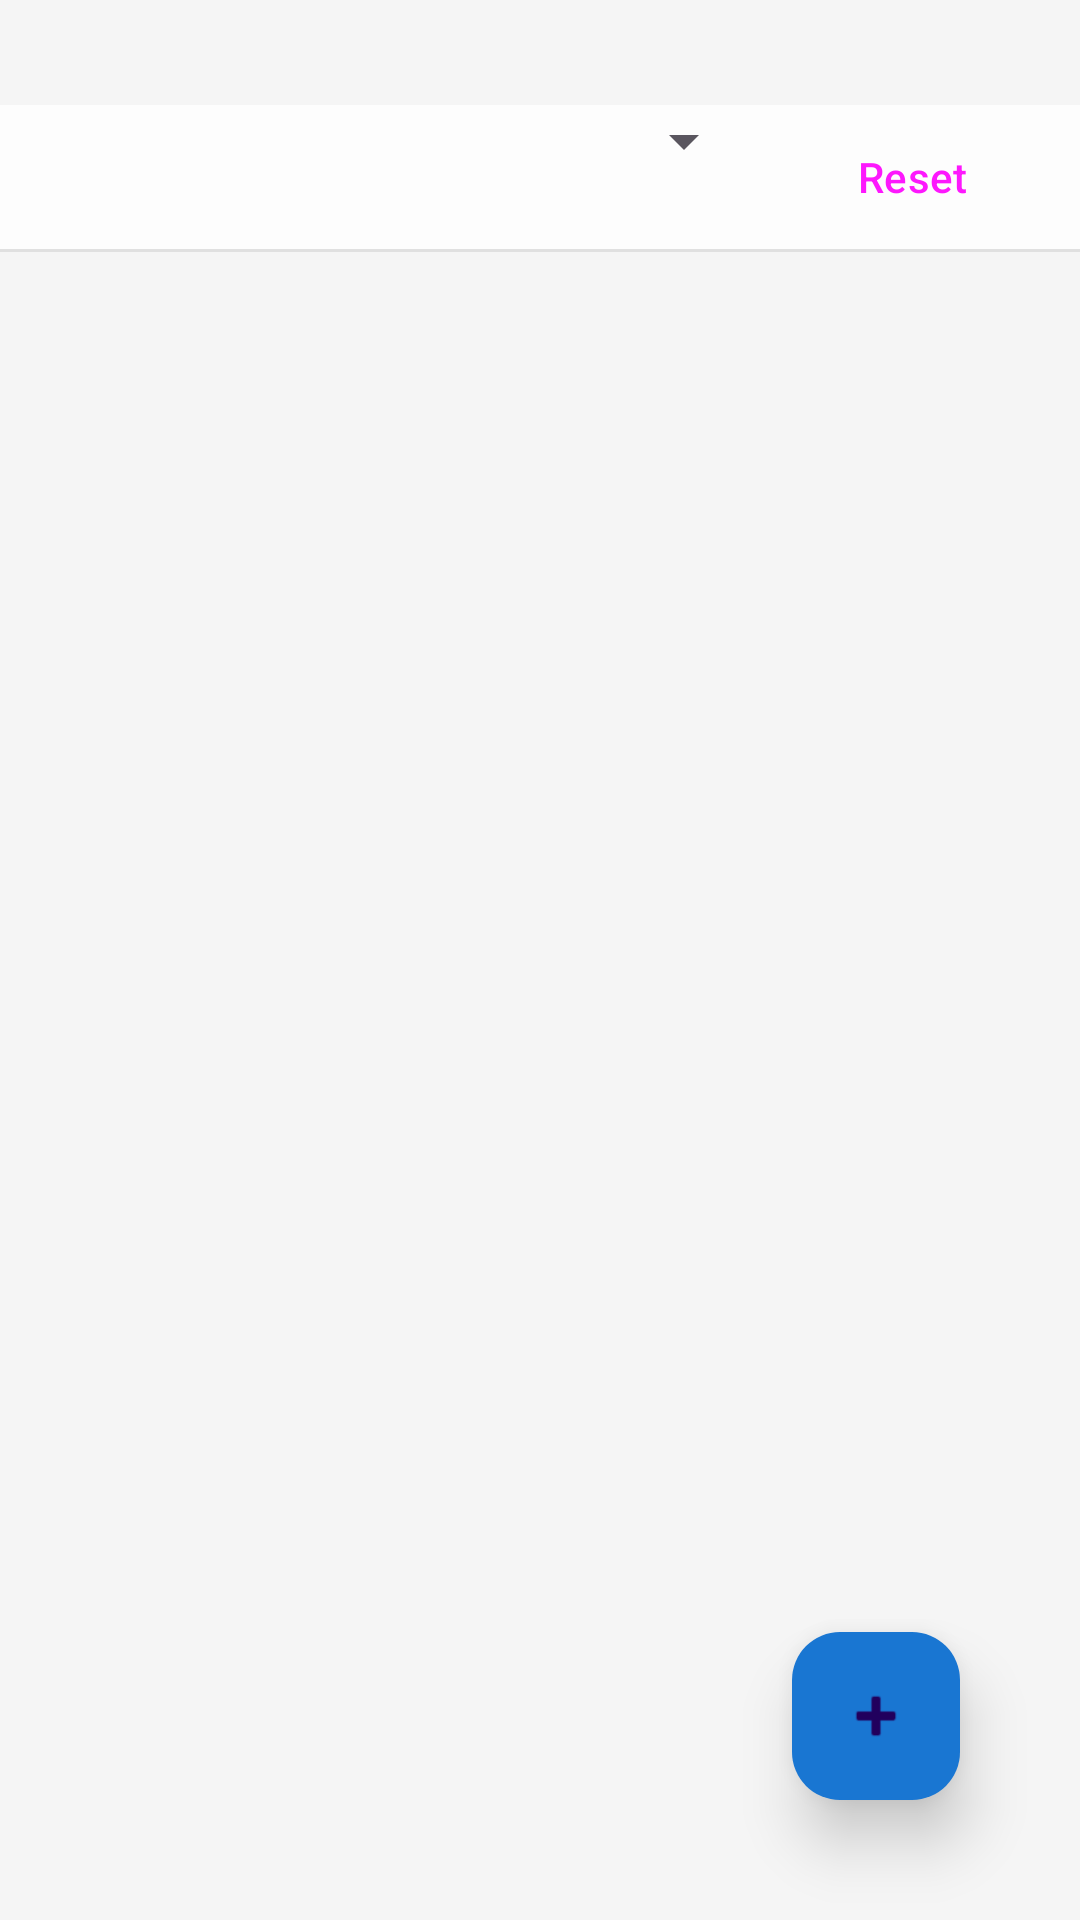

This screen was rendered from an Android layout file. Write that file and the resources it references.
<!-- AndroidManifest.xml: application theme Theme.HouseholdCleaningPlanner -->
<!-- res/layout/activity_main.xml -->
<?xml version="1.0" encoding="utf-8"?>
<androidx.constraintlayout.widget.ConstraintLayout
    xmlns:android="http://schemas.android.com/apk/res/android"
    xmlns:app="http://schemas.android.com/apk/res-auto"
    xmlns:tools="http://schemas.android.com/tools"
    android:layout_width="match_parent"
    android:layout_height="match_parent"
    android:background="@drawable/bg_image"
    android:fitsSystemWindows="true">
    

    <ImageView
        android:layout_width="match_parent"
        android:layout_height="match_parent"
        android:scaleType="centerCrop"
        android:src="@drawable/bg_image"
        tools:layout_editor_absoluteX="0dp"
        tools:layout_editor_absoluteY="35dp" />

    <LinearLayout
        android:id="@+id/topBar"
        android:layout_width="match_parent"
        android:layout_height="wrap_content"
        android:orientation="horizontal"
        android:paddingVertical="0sp"
        android:paddingHorizontal="12dp"
        android:background="?attr/colorSurface"
        android:elevation="0dp"
        android:alpha="0.9"
        android:fitsSystemWindows="true"
        app:layout_constraintTop_toTopOf="parent"
        android:layout_marginTop="35dp">

    <Spinner
        android:id="@+id/spinnerRooms"
        android:layout_width="0dp"
        android:layout_height="wrap_content"
        android:layout_weight="1"
        android:padding="8dp"
        android:paddingEnd="0dp"
        android:textStyle="bold"
        android:contentDescription="Select room to filter tasks" />

    <Button
        android:id="@+id/btnResetDaily"
        android:layout_width="wrap_content"
        android:layout_height="wrap_content"
        android:text="Reset"
        android:textSize="14sp"
        style="@style/Widget.Material3.Button.OutlinedButton"
        android:layout_marginStart="8dp"
        android:contentDescription="Reset daily tasks" />
    </LinearLayout>

    
        <View
            android:id="@+id/divider"
            android:layout_width="match_parent"
            android:layout_height="1dp"
            android:background="@color/divider"
            app:layout_constraintTop_toBottomOf="@id/topBar" />

        <androidx.recyclerview.widget.RecyclerView
            android:id="@+id/rvTasks"
            android:layout_width="match_parent"
            android:layout_height="0dp"
            android:paddingTop="8dp"
            android:clipToPadding="false"
            app:layout_constraintTop_toBottomOf="@id/divider"
            app:layout_constraintBottom_toBottomOf="parent"
            tools:listitem="@layout/item_task" />

        <LinearLayout
            android:id="@+id/llEmptyState"
            android:layout_width="wrap_content"
            android:layout_height="wrap_content"
            android:orientation="vertical"
            android:gravity="center"
            android:visibility="gone"
            app:layout_constraintTop_toTopOf="parent"
            app:layout_constraintBottom_toBottomOf="parent"
            app:layout_constraintStart_toStartOf="parent"
            app:layout_constraintEnd_toEndOf="parent">

        <ImageView
            android:layout_width="64dp"
            android:layout_height="64dp"
            android:src="@android:drawable/ic_menu_agenda"
            android:alpha="0.5"
            android:contentDescription="No tasks icon" />

        <TextView
            android:id="@+id/tvEmptyState"
            android:layout_width="wrap_content"
            android:layout_height="wrap_content"
            android:text="No tasks found for this room!"
            android:textSize="16sp"
            android:textColor="?attr/colorOnSurface"
            android:gravity="center"
            android:layout_marginTop="16dp" />
    </LinearLayout>

    <com.google.android.material.floatingactionbutton.FloatingActionButton
        android:id="@+id/fabAddTask"
        android:layout_width="wrap_content"
        android:layout_height="wrap_content"
        android:src="@android:drawable/ic_input_add"
        android:layout_margin="40dp"
        android:backgroundTint="@color/fab_background"
        android:contentDescription="Add new task"
        app:layout_constraintBottom_toBottomOf="parent"
        app:layout_constraintEnd_toEndOf="parent"
        app:elevation="12dp" /> 

</androidx.constraintlayout.widget.ConstraintLayout>
<!-- res/layout/item_task.xml (included above) -->
<?xml version="1.0" encoding="utf-8"?>
<androidx.cardview.widget.CardView
    xmlns:android="http://schemas.android.com/apk/res/android"
    xmlns:app="http://schemas.android.com/apk/res-auto"
    android:layout_width="match_parent"
    android:layout_height="wrap_content"
    android:layout_marginHorizontal="16dp"
    android:layout_marginVertical="8dp"
    app:cardCornerRadius="16dp"
    app:cardElevation="4dp"
    android:clickable="true"
    android:focusable="true"
    android:contentDescription="Task item">

    <androidx.constraintlayout.widget.ConstraintLayout
        android:layout_width="match_parent"
        android:layout_height="wrap_content"
        android:padding="16dp">

        <View
            android:id="@+id/viewPriorityStrip"
            android:layout_width="12dp"
            android:layout_height="0dp"
            android:background="@color/priority_low"
            app:layout_constraintTop_toTopOf="parent"
            app:layout_constraintBottom_toBottomOf="parent"
            app:layout_constraintStart_toStartOf="parent" />


        <CheckBox
            android:id="@+id/cbTaskDone"
            android:layout_width="wrap_content"
            android:layout_height="wrap_content"
            android:layout_marginStart="0dp"
            app:layout_constraintStart_toEndOf="@id/viewPriorityStrip"
            app:layout_constraintTop_toTopOf="parent"
            app:layout_constraintBottom_toBottomOf="parent"
            android:contentDescription="Mark task as done" />

        <TextView
            android:id="@+id/tvTaskTitle"
            android:layout_width="0dp"
            android:layout_height="wrap_content"
            android:text="Wash the Dishes"
            android:textSize="18sp"
            android:textStyle="bold"
            android:textColor="?attr/colorOnSurface"
            android:ellipsize="end"
            android:maxLines="2"
            app:layout_constraintStart_toEndOf="@id/cbTaskDone"
            app:layout_constraintEnd_toStartOf="@id/btnDelete"
            app:layout_constraintTop_toTopOf="parent"
            app:layout_constraintBottom_toTopOf="@id/tvRoomName"
            android:layout_marginStart="8dp"
            android:layout_marginEnd="8dp" />

        <TextView
            android:id="@+id/tvRoomName"
            android:layout_width="0dp"
            android:layout_height="wrap_content"
            android:text="Kitchen"
            android:textSize="16sp"
            android:textColor="?attr/colorOnSurfaceVariant"
            app:layout_constraintStart_toStartOf="@id/tvTaskTitle"
            app:layout_constraintEnd_toStartOf="@id/btnDelete"
            app:layout_constraintTop_toBottomOf="@id/tvTaskTitle"
            app:layout_constraintBottom_toBottomOf="parent"
            android:layout_marginTop="4dp"
            android:layout_marginBottom="8dp"
            android:layout_marginEnd="8dp" />

        <ImageButton
            android:id="@+id/btnDelete"
            android:layout_width="32dp"
            android:layout_height="32dp"
            android:src="@android:drawable/ic_delete"
            android:background="?attr/selectableItemBackgroundBorderless"
            android:contentDescription="Delete task"
            app:layout_constraintEnd_toEndOf="parent"
            app:layout_constraintTop_toTopOf="parent"
            app:layout_constraintBottom_toBottomOf="parent"
            android:layout_marginStart="8dp" />

    </androidx.constraintlayout.widget.ConstraintLayout>

</androidx.cardview.widget.CardView>
<!-- resources referenced by this layout -->
<resources>
  <color name="divider">#E0E0E0</color>
  <color name="fab_background">@color/primary</color>
  <color name="priority_low">#388E3C</color>
  <color name="screen_background">#F5F5F5</color>
  <!-- drawable bg_image (drawable) -->
  <?xml version="1.0" encoding="utf-8"?>
  <layer-list xmlns:android="http://schemas.android.com/apk/res/android">
      <item android:drawable="@drawable/bg_light" />
  </layer-list>
  <style name="Theme.HouseholdCleaningPlanner" parent="Base.Theme.HouseholdCleaningPlanner" />
  <color name="primary">#1976D2</color>
  <style name="Base.Theme.HouseholdCleaningPlanner" parent="Theme.Material3.DayNight.NoActionBar">
          <item name="colorPrimary">@color/primary</item>  
          <item name="colorPrimaryVariant">@color/primary_dark</item>
          <item name="colorOnPrimary">@color/white</item>
          <item name="android:statusBarColor">?attr/colorPrimaryVariant</item>
          
          <item name="colorSurface">@color/card_background</item>
          <item name="colorOnSurface">@color/text_primary</item>
          <item name="android:colorBackground">@color/screen_background</item>
      </style>
  <color name="primary_dark">#0D47A1</color>
  <color name="white">#FFFFFF</color>
  <color name="card_background">#FFFFFF</color>
  <color name="text_primary">#212121</color>
</resources>
